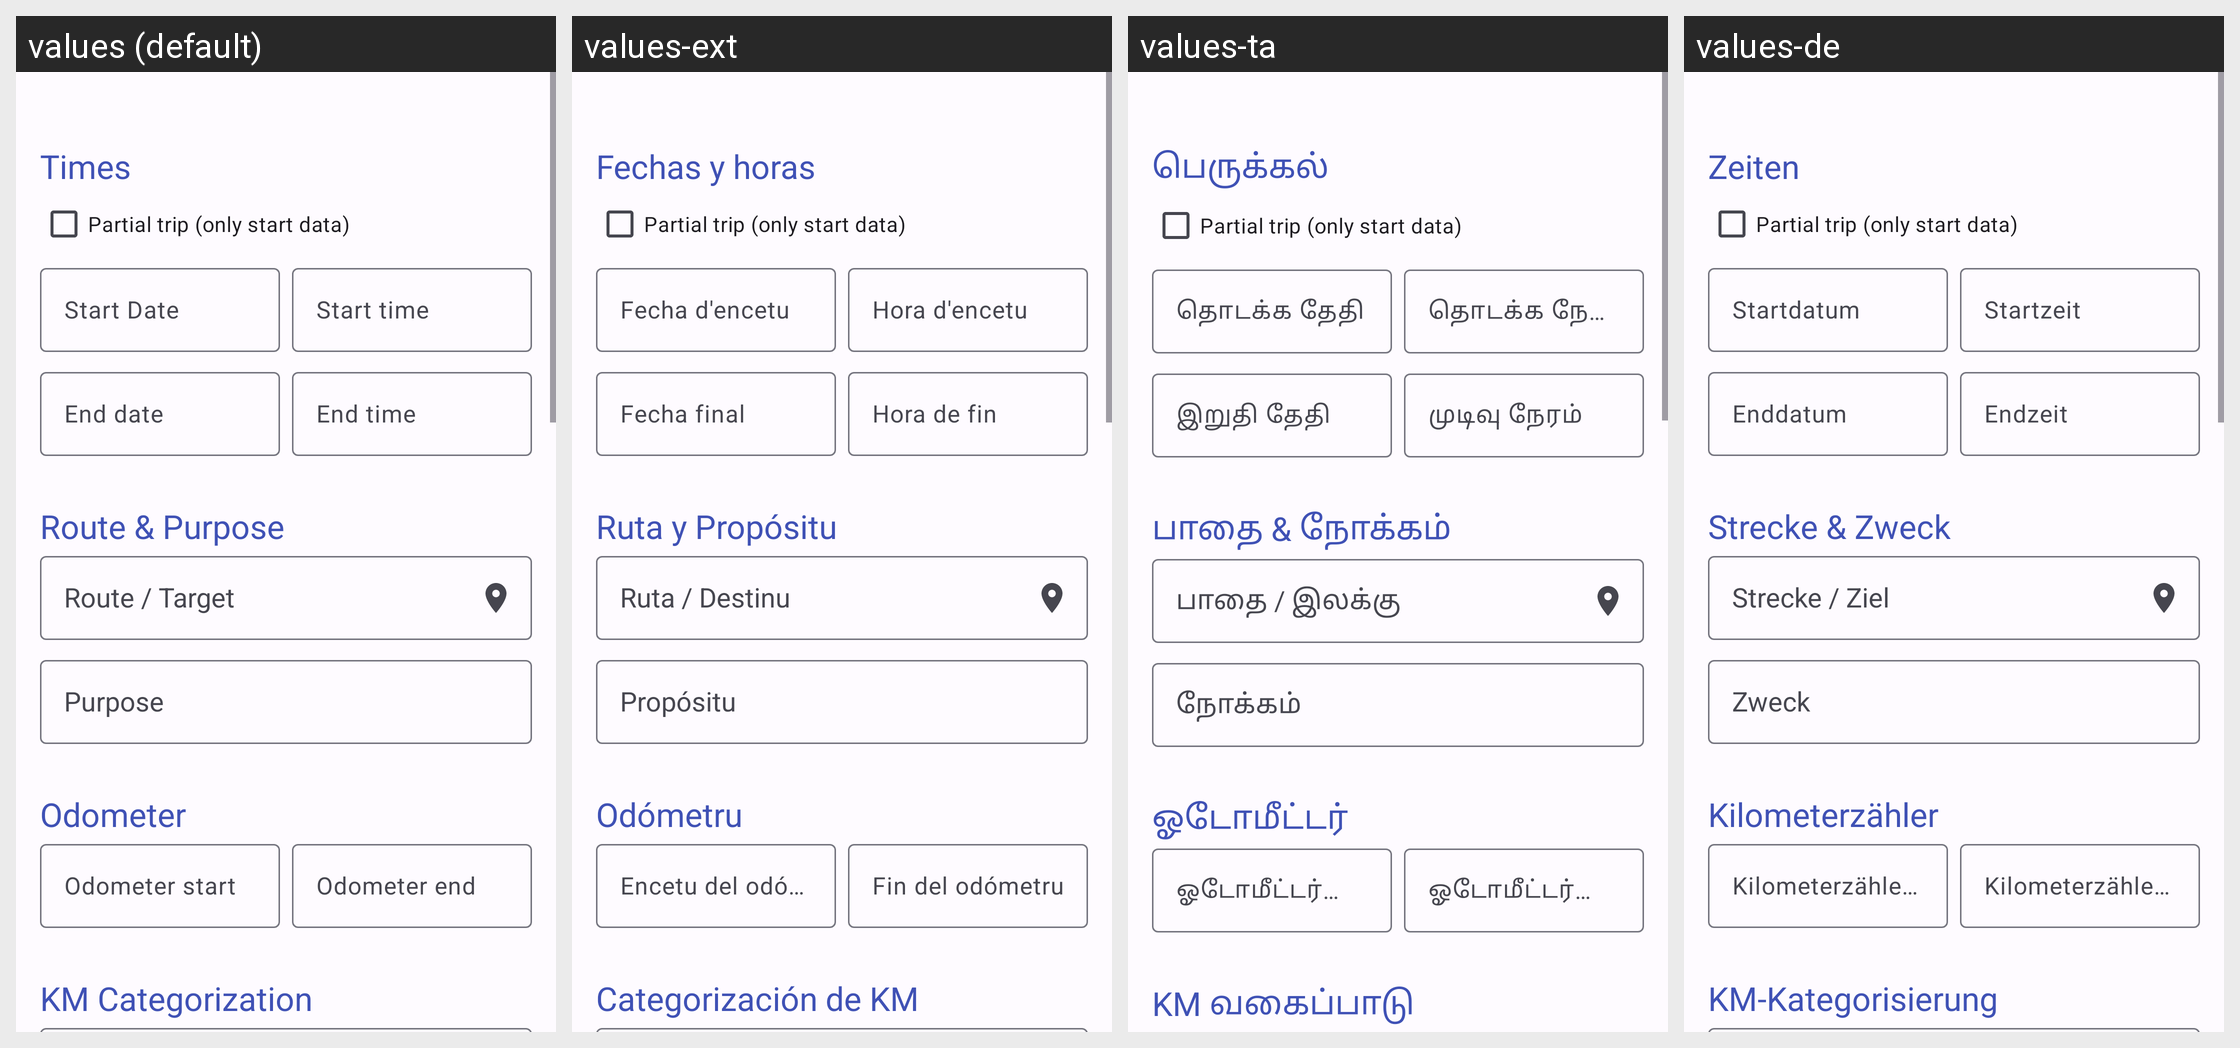

Here is an Android app screen in its default locale and in the app's own translations. Write out the translated-string differences for the strings that appear on this screen.
Android screen res/layout/fragment_data_detail_trip.xml rendered under 4 locales, left to right: values (default), values-ext, values-ta, values-de. Device: Nexus 5 (rendered at 1080×1920; each locale shown at half size, 540×960, under a caption strip naming it); theme AppTheme.
Other locales in the repository, not shown: values-ar, values-ca, values-cs, values-es-rMX, values-fi, values-fr, values-it, values-ko, values-nb-rNO, values-nl-rNL, values-pl, values-pt, values-pt-rBR, values-ru, values-tr, values-zh-rCN.
Strings drawn on this screen, with the default value and each locale's value (text and hints the layout hard-codes, and strings that could not be matched under every locale, appear in the picture but are not listed):

section_trip_times
  values: Times
  values-ext: Fechas y horas
  values-ta: பெருக்கல்
  values-de: Zeiten

label_trip_is_partial
  values: Partial trip (only start data)
  values-ext: Partial trip (only start data)  [not translated; the default value is used]
  values-ta: Partial trip (only start data)  [not translated; the default value is used]
  values-de: Partial trip (only start data)  [not translated; the default value is used]

hint_start_date
  values: Start Date
  values-ext: Fecha d'encetu
  values-ta: தொடக்க தேதி
  values-de: Startdatum

hint_trip_start_time
  values: Start time
  values-ext: Hora d'encetu
  values-ta: தொடக்க நேரம்
  values-de: Startzeit

hint_end_date
  values: End date
  values-ext: Fecha final
  values-ta: இறுதி தேதி
  values-de: Enddatum

hint_trip_end_time
  values: End time
  values-ext: Hora de fin
  values-ta: முடிவு நேரம்
  values-de: Endzeit

section_trip_route
  values: Route & Purpose
  values-ext: Ruta y Propósitu
  values-ta: பாதை & நோக்கம்
  values-de: Strecke & Zweck

hint_trip_route
  values: Route / Target
  values-ext: Ruta / Destinu
  values-ta: பாதை / இலக்கு
  values-de: Strecke / Ziel

hint_trip_purpose
  values: Purpose
  values-ext: Propósitu
  values-ta: நோக்கம்
  values-de: Zweck

section_trip_odometer
  values: Odometer
  values-ext: Odómetru
  values-ta: ஓடோமீட்டர்
  values-de: Kilometerzähler

hint_trip_odometer_start
  values: Odometer start
  values-ext: Encetu del odómetru
  values-ta: ஓடோமீட்டர் தொடக்கம்
  values-de: Kilometerzähler Start

hint_trip_odometer_end
  values: Odometer end
  values-ext: Fin del odómetru
  values-ta: ஓடோமீட்டர் முடிவு
  values-de: Kilometerzähler Ende

section_trip_categorization
  values: KM Categorization
  values-ext: Categorización de KM
  values-ta: KM வகைப்பாடு
  values-de: KM-Kategorisierung
